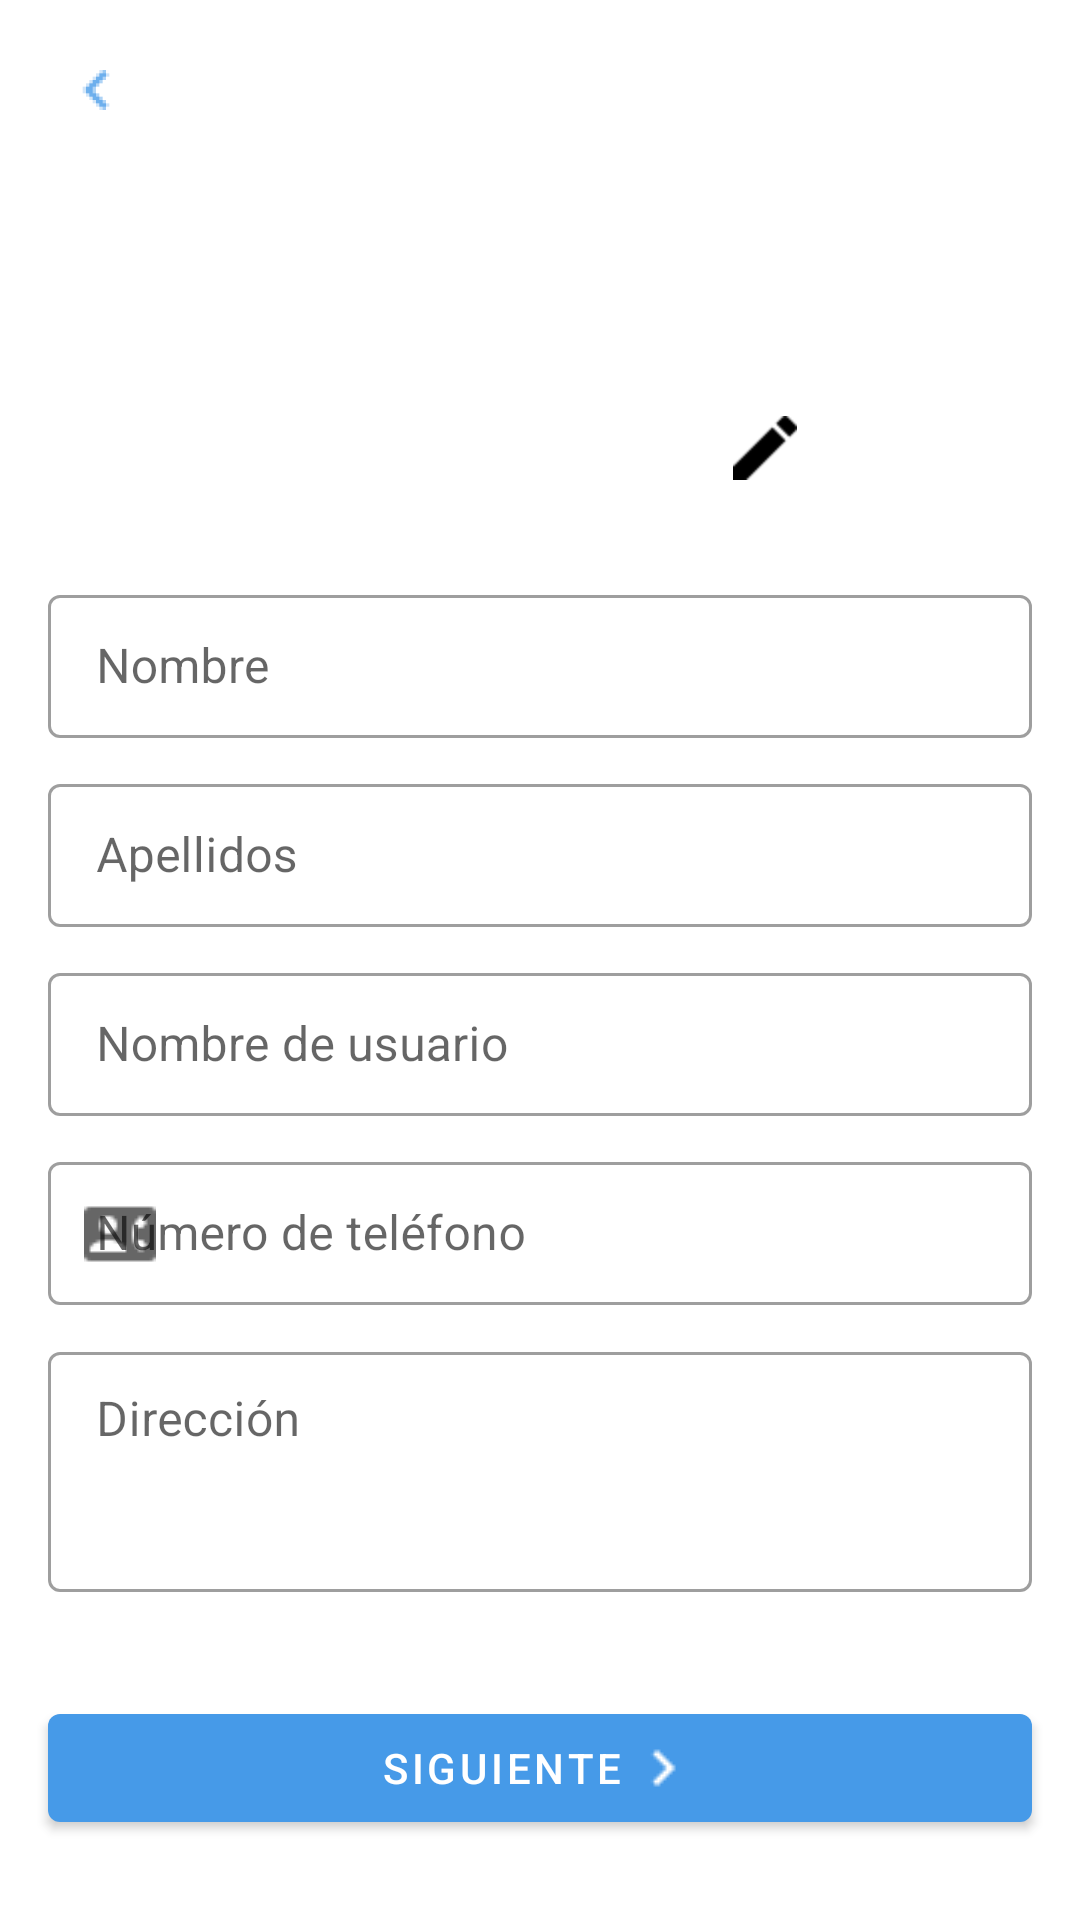

Produce the Android XML layout that renders to this screen, including the resource entries it uses.
<!-- AndroidManifest.xml: application theme AppTheme -->
<!-- res/layout/activity_sign_up.xml -->
<?xml version="1.0" encoding="utf-8"?>
<androidx.core.widget.NestedScrollView xmlns:android="http://schemas.android.com/apk/res/android"
    xmlns:app="http://schemas.android.com/apk/res-auto"
    xmlns:tools="http://schemas.android.com/tools"
    android:layout_width="match_parent"
    android:layout_height="match_parent"
    android:fillViewport="true"
    android:background="@color/quantum_grey200"
    tools:context="Activities.ReportIncidentActivity">

    <androidx.constraintlayout.widget.ConstraintLayout
        android:id="@+id/constraintLayout"
        android:layout_width="match_parent"
        android:layout_height="match_parent"
        tools:layout_editor_absoluteX="0dp"
        tools:layout_editor_absoluteY="0dp">

        <ImageButton
            android:id="@+id/imageButtonBack"
            android:layout_width="wrap_content"
            android:layout_height="wrap_content"
            android:layout_marginStart="8dp"
            android:layout_marginTop="8dp"
            android:backgroundTint="@color/quantum_grey200"
            android:contentDescription="@string/title_user_profile"
            android:onClick="windowBack"
            app:layout_constraintStart_toStartOf="parent"
            app:layout_constraintTop_toTopOf="parent"
            app:srcCompat="@drawable/ic_action_back" />

        <com.google.android.material.textfield.TextInputLayout
            android:id="@+id/LayoutName"
            style="@style/MyTheme.DayNight.TextInputLayout"
            android:layout_width="match_parent"
            android:layout_height="wrap_content"
            android:layout_marginStart="16dp"
            android:layout_marginTop="20dp"
            android:layout_marginEnd="16dp"
            app:boxBackgroundMode="outline"
            app:endIconMode="clear_text"
            app:layout_constraintEnd_toEndOf="parent"
            app:layout_constraintStart_toStartOf="parent"
            app:layout_constraintTop_toBottomOf="@+id/linearLayout2"
            app:startIconDrawable="@drawable/ic_person">

            <com.google.android.material.textfield.TextInputEditText
                android:id="@+id/etName"
                android:layout_width="match_parent"
                android:layout_height="wrap_content"
                android:digits="áéíóúabcdefghijklmnñopqrstuvwxyzÁÉÍÓÚABCDEFGHIJKLMNÑOPQRSTUVWXYZ "
                android:hint="@string/fieldNameHint"
                android:inputType="text|textCapWords"
                android:maxLength="30" />

        </com.google.android.material.textfield.TextInputLayout>

        <com.google.android.material.textfield.TextInputLayout
            android:id="@+id/LayoutLastName"
            style="@style/MyTheme.DayNight.TextInputLayout"
            android:layout_width="match_parent"
            android:layout_height="wrap_content"
            android:layout_marginStart="16dp"
            android:layout_marginTop="10dp"
            android:layout_marginEnd="16dp"
            app:boxBackgroundMode="outline"
            app:endIconMode="clear_text"
            app:layout_constraintEnd_toEndOf="parent"
            app:layout_constraintStart_toStartOf="parent"
            app:layout_constraintTop_toBottomOf="@+id/LayoutName"
            app:startIconDrawable="@drawable/ic_person">

            <com.google.android.material.textfield.TextInputEditText
                android:id="@+id/etLastName"
                android:layout_width="match_parent"
                android:layout_height="wrap_content"
                android:hint="@string/fieldLastNameHint"
                android:digits="áéíóúabcdefghijklmnñopqrstuvwxyzÁÉÍÓÚABCDEFGHIJKLMNÑOPQRSTUVWXYZ "
                android:inputType="text|textCapWords"
                android:maxLength="30" />

        </com.google.android.material.textfield.TextInputLayout>

        <com.google.android.material.textfield.TextInputLayout
            android:id="@+id/LayoutUserName"
            style="@style/MyTheme.DayNight.TextInputLayout"
            android:layout_width="match_parent"
            android:layout_height="wrap_content"
            android:layout_marginStart="16dp"
            android:layout_marginTop="10dp"
            android:layout_marginEnd="16dp"
            app:boxBackgroundMode="outline"
            app:endIconMode="clear_text"
            app:layout_constraintEnd_toEndOf="parent"
            app:layout_constraintStart_toStartOf="parent"
            app:layout_constraintTop_toBottomOf="@+id/LayoutLastName"
            app:startIconDrawable="@drawable/ic_person">

            <com.google.android.material.textfield.TextInputEditText
                android:id="@+id/etUserName"
                android:layout_width="match_parent"
                android:layout_height="wrap_content"
                android:hint="@string/fieldUsernameHint"
                android:inputType="textPersonName|textCapWords"
                android:maxLength="30" />

        </com.google.android.material.textfield.TextInputLayout>

        <com.google.android.material.textfield.TextInputLayout
            android:id="@+id/LayoutCellPhone"
            style="@style/MyTheme.DayNight.TextInputLayout"
            android:layout_width="match_parent"
            android:layout_height="wrap_content"
            android:layout_marginStart="16dp"
            android:layout_marginTop="10dp"
            android:layout_marginEnd="16dp"
            app:boxBackgroundMode="outline"
            app:endIconMode="clear_text"
            app:layout_constraintEnd_toEndOf="parent"
            app:layout_constraintStart_toStartOf="parent"
            app:layout_constraintTop_toBottomOf="@+id/LayoutUserName"
            app:startIconDrawable="@drawable/contactphone">

            <com.google.android.material.textfield.TextInputEditText
                android:id="@+id/etCellPhone"
                android:layout_width="match_parent"
                android:layout_height="wrap_content"
                android:digits="0123456789"
                android:maxLength="8"
                android:hint="@string/fieldPhoneNumberHint"
                android:inputType="phone" />

        </com.google.android.material.textfield.TextInputLayout>

        <com.google.android.material.textfield.TextInputLayout
            android:id="@+id/LayoutAddress"
            style="@style/MyTheme.DayNight.TextInputLayout"
            android:layout_width="match_parent"
            android:layout_height="100dp"
            android:layout_marginStart="16dp"
            android:layout_marginTop="10dp"
            android:layout_marginEnd="16dp"
            app:boxBackgroundMode="outline"
            app:endIconMode="clear_text"
            app:layout_constraintEnd_toEndOf="parent"
            app:layout_constraintStart_toStartOf="parent"
            app:layout_constraintTop_toBottomOf="@+id/LayoutCellPhone">

            <com.google.android.material.textfield.TextInputEditText
                android:id="@+id/etAddress"
                android:layout_width="match_parent"
                android:layout_height="80dp"
                android:gravity="top|start"
                android:hint="@string/fieldAddressHint"
                android:inputType="textMultiLine"
                android:maxLength="1000" />
        </com.google.android.material.textfield.TextInputLayout>

        <Button
            android:id="@+id/btnSignUp"
            style="@style/Widget.MaterialComponents.Button"
            android:layout_width="match_parent"
            android:layout_height="wrap_content"
            android:layout_marginStart="16dp"
            android:layout_marginTop="20dp"
            android:layout_marginEnd="16dp"
            android:text="@string/nextButtonText"
            app:icon="@drawable/navigatenext"
            app:iconGravity="textEnd"
            app:iconPadding="1dp"
            app:layout_constraintEnd_toEndOf="parent"
            app:layout_constraintStart_toStartOf="parent"
            app:layout_constraintTop_toBottomOf="@+id/LayoutAddress" />

        <LinearLayout
            android:id="@+id/linearLayout2"
            android:layout_width="wrap_content"
            android:layout_height="wrap_content"
            android:layout_marginTop="5dp"
            android:gravity="center"
            android:orientation="horizontal"
            app:layout_constraintEnd_toEndOf="parent"
            app:layout_constraintStart_toStartOf="parent"
            app:layout_constraintTop_toTopOf="parent">

            <androidx.appcompat.widget.AppCompatImageView
                android:id="@+id/imgBigPhoto"
                android:layout_width="150dp"
                android:layout_height="160dp"
                android:layout_marginTop="8dp"
                android:src="@drawable/ic_person"
                app:layout_constraintEnd_toEndOf="parent"
                app:layout_constraintStart_toStartOf="parent"
                app:layout_constraintTop_toTopOf="parent" />

            <androidx.appcompat.widget.AppCompatImageView
                android:id="@+id/imgEditPhoto"
                style="@style/ImageViewButton"
                android:layout_gravity="bottom"
                android:paddingBottom="10dp"
                android:src="@drawable/edit" />
        </LinearLayout>

    </androidx.constraintlayout.widget.ConstraintLayout>
</androidx.core.widget.NestedScrollView>
<!-- resources referenced by this layout -->
<resources>
  <!-- drawable contactphone: png bitmap (drawable, 344 bytes) -->
  <!-- drawable edit: png bitmap (drawable-hdpi, 458 bytes) -->
  <!-- drawable ic_action_back: png bitmap (drawable-hdpi, 412 bytes) -->
  <!-- drawable navigatenext: png bitmap (drawable, 164 bytes) -->
  <string name="fieldAddressHint">Dirección</string>
  <string name="fieldLastNameHint">Apellidos</string>
  <string name="fieldNameHint">Nombre</string>
  <string name="fieldPhoneNumberHint">Número de teléfono</string>
  <string name="fieldUsernameHint">Nombre de usuario</string>
  <string name="nextButtonText">SIGUIENTE</string>
  <string name="title_user_profile">Mi perfil</string>
  <style name="ImageViewButton">
          <item name="android:layout_width">wrap_content</item>
          <item name="android:layout_height">wrap_content</item>
          
          <item name="android:layout_margin">3dp</item>
      </style>
  <style name="MyTheme.DayNight.TextInputLayout" parent="Widget.MaterialComponents.TextInputLayout.OutlinedBox.Dense">
          <item name="android:layout_marginStart">20dp</item>
          <item name="android:layout_marginEnd">20dp</item>
          <item name="android:layout_marginTop">10dp</item>
          <item name="android:layout_width">match_parent</item>
          <item name="android:layout_height">wrap_content</item>
      </style>
  <style name="AppTheme" parent="Theme.MaterialComponents.Light.NoActionBar">
          
          <item name="colorPrimary">@color/bluePrimary</item>
          <item name="colorPrimaryDark">@color/bluePrimary</item>
          <item name="colorAccent">@color/colorAccent</item>
      </style>
  <color name="bluePrimary">#469AE8</color>
  <color name="colorAccent">#D81B60</color>
</resources>
